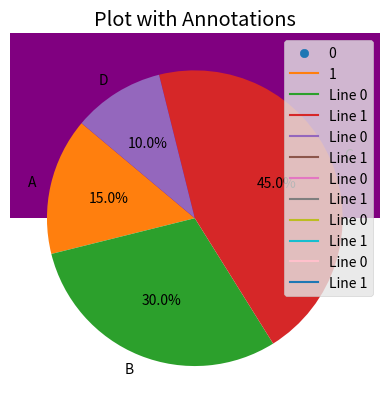
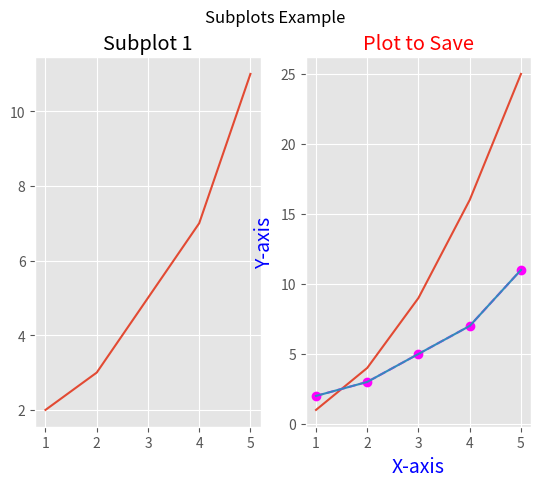

Reproduce these figures in Python, in order.
# -*- coding: utf-8 -*-
"""charts in matplotlib.ipynb

Automatically generated by Colab.

Original file is located at
    https://colab.research.google.com/<link-removed>
"""

# Commented out IPython magic to ensure Python compatibility.
# %matplotlib inline
import matplotlib
from matplotlib import pyplot as plt

plt.plot([1, 2, 3, 4],[2,7,4,8])
plt.title("Graph")
plt.xlabel("X axis")
plt.ylabel("Y axis")
plt.show()

from matplotlib import style
import matplotlib.pyplot as plt

style.use("ggplot")

x0 = [1, 2, 3, 4]
y0 = [2, 7, 4, 8]
x1 = [0, 5, 10, 12]
y1 = [4, 5, 6, 7]

plt.scatter(x0, y0, label='0')
plt.plot(x1, y1, label='1')
plt.legend()
plt.show()

from matplotlib import style
import matplotlib.pyplot as plt

style.use("ggplot")

x0 = [1, 2, 3, 4]
y0 = [2, 7, 4, 8]
x1 = [0, 5, 10, 12]
y1 = [4, 5, 6, 7]


plt.plot(x0, y0, label='Line 0')
plt.plot(x1, y1, label='Line 1')


plt.scatter(x0, y0, color='blue', s=50, zorder=5)
plt.scatter(x1, y1, color='red', s=50, zorder=5)

plt.legend()
plt.show()

from matplotlib import style
import matplotlib.pyplot as plt

style.use("ggplot")

x0 = [1, 2, 3, 4]
y0 = [2, 7, 4, 8]
x1 = [0, 5, 10, 12]
y1 = [4, 5, 6, 7]


plt.plot(x0, y0, label='Line 0')
plt.plot(x1, y1, label='Line 1')


plt.scatter(x0, y0, color='blue', s=50, zorder=1.5)
plt.scatter(x1, y1, color='red', s=50, zorder=0)

plt.legend()
plt.show()

from matplotlib import style
import matplotlib.pyplot as plt

style.use("ggplot")

x0 = [1, 2, 3, 4]
y0 = [2, 7, 4, 8]
x1 = [0, 5, 10, 12]
y1 = [4, 5, 6, 7]

# Plotting the lines with default zorder
plt.plot(x0, y0, label='Line 0', zorder=1)
plt.plot(x1, y1, label='Line 1', zorder=1)

# Plotting the dots with higher zorder
plt.scatter(x0, y0, color='blue', s=50, zorder=2)  # zorder=2 to ensure dots are on top
plt.scatter(x1, y1, color='red', s=50, zorder=2)

# Setting axis limits
plt.xlim(-2, 14)  # Set x-axis limits
plt.ylim(0, 10)   # Set y-axis limits

# Customizing the ticks
plt.xticks(range(-2, 15, 2))  # Set x-axis ticks from -2 to 14 with a step of 2
plt.yticks(range(0, 11, 1))   # Set y-axis ticks from 0 to 10 with a step of 1

plt.legend()
plt.show()

from matplotlib import style
import matplotlib.pyplot as plt

style.use("ggplot")

x0 = [1, 2, 3, 4]
y0 = [2, 7, 4, 8]
x1 = [0, 5, 10, 12]
y1 = [4, 5, 6, 7]

# Plotting the lines with default zorder
plt.plot(x0, y0, label='Line 0', zorder=1)
plt.plot(x1, y1, label='Line 1', zorder=1)

# Plotting the dots with higher zorder
plt.scatter(x0, y0, color='blue', s=50, zorder=2)  # zorder=2 to ensure dots are on top
plt.scatter(x1, y1, color='red', s=50, zorder=2)

plt.axis("off")

plt.legend()
plt.show()

from matplotlib import style
import matplotlib.pyplot as plt
import numpy as np

style.use("ggplot")

# Create some sample data
x0 = [1, 2, 3, 4]
y0 = [2, 7, 4, 8]
x1 = [0, 5, 10, 12]
y1 = [4, 5, 6, 7]

# Create a random image
image = np.random.rand(10, 10)

# Display the image
plt.imshow(image, extent=[-2, 14, 0, 10], aspect='auto')

# Plotting the lines with default zorder
plt.plot(x0, y0,color='pink', label='Line 0', zorder=1)
plt.plot(x1, y1, label='Line 1', zorder=1)

# Plotting the dots with higher zorder
plt.scatter(x0, y0, color='blue', s=50, zorder=2)  # zorder=2 to ensure dots are on top
plt.scatter(x1, y1, color='red', s=50, zorder=2)

# Adding a legend
plt.legend()
#plt.axis('off')
plt.show()

import matplotlib.pyplot as plt

categories = ['A', 'B', 'C', 'D']
values = [4, 7, 1, 8]

plt.bar(categories, values, color='green')
plt.xlabel('Categories')
plt.ylabel('Values')
plt.title('Basic Bar Plot')
plt.show()

import matplotlib.pyplot as plt
import numpy as np

data = np.random.randn(1000)

plt.hist(data, bins=100, color='purple')
plt.xlabel('Value')
plt.ylabel('Frequency')
plt.title('Basic Histogram')
plt.show()

import matplotlib.pyplot as plt

labels = ['A', 'B', 'C', 'D']
sizes = [15, 30, 45, 10]

plt.pie(sizes, labels=labels, autopct='%1.1f%%', startangle=140)
plt.title('Basic Pie Chart')
plt.show()

import matplotlib.pyplot as plt

x = [1, 2, 3, 4, 5]
y = [2, 3, 5, 7, 11]

plt.plot(x, y)
plt.xlabel('X-axis')
plt.ylabel('Y-axis')
plt.title('Plot with Annotations')
plt.annotate('Highest point', xy=(5, 11), xytext=(3, 10),
             arrowprops=dict(facecolor='black', shrink=0.05))
plt.show()

import matplotlib.pyplot as plt

x = [1, 2, 3, 4, 5]
y1 = [2, 3, 5, 7, 11]
y2 = [1, 4, 9, 16, 25]

fig, (ax1, ax2) = plt.subplots(1, 2)

ax1.plot(x, y1)
ax1.set_title('Subplot 1')

ax2.plot(x, y2)
ax2.set_title('Subplot 2')

plt.suptitle('Subplots Example')
plt.show()

import matplotlib.pyplot as plt

x = [1, 2, 3, 4, 5]
y = [2, 3, 5, 7, 11]

plt.plot(x, y, linestyle='--', color='magenta', marker='o')
plt.xlabel('X-axis', fontsize=14, color='blue')
plt.ylabel('Y-axis', fontsize=14, color='blue')
plt.title('Customized Plot', fontsize=18, color='red')
plt.grid(True)
plt.show()

import matplotlib.pyplot as plt

x = [1, 2, 3, 4, 5]
y = [2, 3, 5, 7, 11]

plt.plot(x, y)
plt.xlabel('X-axis')
plt.ylabel('Y-axis')
plt.title('Plot to Save')
plt.savefig('my_plot.png')  # Save as PNG file
plt.savefig('my_plot.pdf')  # Save as PDF file
plt.show()

